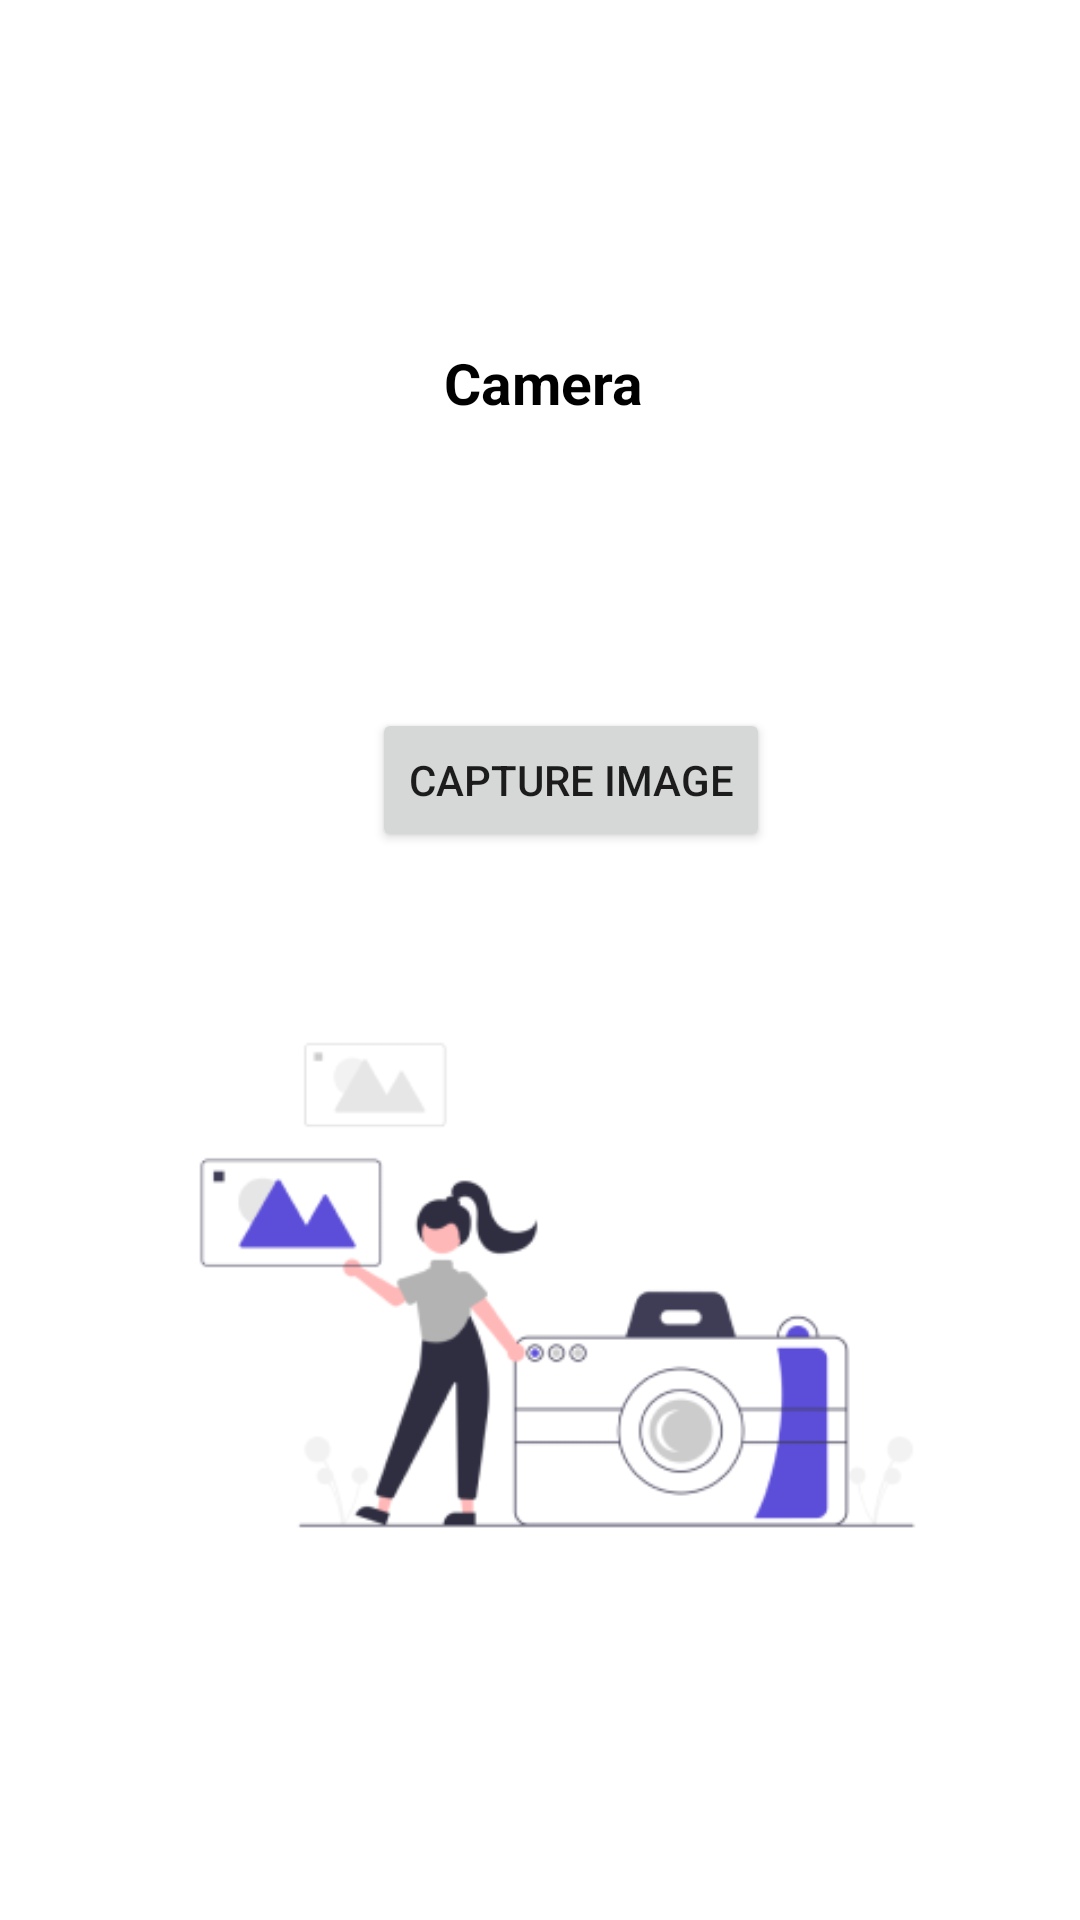

Here is an Android app screen rendered from its layout file. Give the layout XML and the strings, colors and styles it references.
<!-- AndroidManifest.xml: application theme Theme.MDT -->
<!-- res/layout/activity_camera.xml -->
<?xml version="1.0" encoding="utf-8"?>
<androidx.constraintlayout.widget.ConstraintLayout
    xmlns:android="http://schemas.android.com/apk/res/android"
    xmlns:app="http://schemas.android.com/apk/res-auto"
    xmlns:tools="http://schemas.android.com/tools"
    android:layout_width="match_parent"
    android:layout_height="match_parent"
    android:background="@color/white"
    tools:context=".camera">

    <ImageView
        android:id="@+id/imageView69"
        android:layout_width="wrap_content"
        android:layout_height="wrap_content"
        app:srcCompat="@drawable/img_20"
        tools:layout_editor_absoluteX="197dp"
        tools:layout_editor_absoluteY="103dp"
        app:layout_constraintTop_toTopOf="parent"
        app:layout_constraintBottom_toTopOf="@id/textView14"
        app:layout_constraintStart_toStartOf="parent"
        app:layout_constraintEnd_toEndOf="parent"
        app:layout_constraintHorizontal_bias="0.5"
        app:layout_constraintVertical_bias="0.2"
        />


    <TextView
        android:id="@+id/textView14"
        android:layout_width="wrap_content"
        android:layout_height="wrap_content"
        android:text=""
        android:textColor="@color/black"
        android:textSize="19dp"
        android:textStyle="bold"
        app:layout_constraintBottom_toTopOf="@id/imageView70"
        app:layout_constraintEnd_toEndOf="parent"
        app:layout_constraintHorizontal_bias="0.505"
        app:layout_constraintStart_toStartOf="parent"
        app:layout_constraintTop_toBottomOf="@id/imageView69"
        app:layout_constraintVertical_bias="0.1" />
    <TextView
        android:id="@+id/textView104"
        android:layout_width="wrap_content"
        android:layout_height="wrap_content"
        android:text="Camera"
        android:textColor="@color/black"
        android:textSize="19dp"
        android:textStyle="bold"
        app:layout_constraintBottom_toTopOf="@id/imageView70"
        app:layout_constraintEnd_toEndOf="parent"
        app:layout_constraintHorizontal_bias="0.505"
        app:layout_constraintStart_toStartOf="parent"
        app:layout_constraintTop_toBottomOf="@id/imageView69"
        app:layout_constraintVertical_bias="0.1" />

    <ImageView
        android:id="@+id/imageView70"
        android:layout_width="285dp"
        android:layout_height="232dp"
        app:layout_constraintBottom_toBottomOf="parent"
        app:layout_constraintEnd_toEndOf="parent"
        app:layout_constraintHorizontal_bias="0.579"
        app:layout_constraintStart_toStartOf="parent"
        app:layout_constraintTop_toBottomOf="@id/textView14"
        app:layout_constraintVertical_bias="0.2"
        app:srcCompat="@drawable/img_51" />

    <Button
        android:id="@+id/capture_button"
        android:layout_width="wrap_content"
        android:layout_height="wrap_content"
        android:layout_below="@id/imageView69"
        android:layout_centerHorizontal="true"
        android:layout_marginBottom="356dp"
        android:text="Capture Image"
        app:layout_constraintBottom_toBottomOf="parent"
        app:layout_constraintEnd_toEndOf="parent"
        app:layout_constraintHorizontal_bias="0.545"
        app:layout_constraintStart_toStartOf="parent" />
</androidx.constraintlayout.widget.ConstraintLayout>
<!-- resources referenced by this layout -->
<resources>
  <!-- drawable img_51: png bitmap (drawable, 14547 bytes) -->
  <style name="Theme.MDT" parent="Theme.MaterialComponents.DayNight.DarkActionBar">
          
          <item name="colorPrimary">@color/purple_500</item>
          <item name="colorPrimaryVariant">@color/purple_700</item>
          <item name="colorOnPrimary">@color/white</item>
          
          <item name="colorSecondary">@color/teal_200</item>
          <item name="colorSecondaryVariant">@color/teal_700</item>
          <item name="colorOnSecondary">@color/black</item>
          
          <item name="android:statusBarColor">?attr/colorPrimaryVariant</item>
          
      </style>
  <!-- not gathered from this repository: default colours our renderer supplied (Android Studio template values) -->
  <color name="purple_500">#FF6200EE</color>
  <color name="purple_700">#FF3700B3</color>
  <color name="teal_200">#FF03DAC5</color>
  <color name="teal_700">#FF018786</color>
  <color name="black">#FF000000</color>
  <color name="white">#FFFFFFFF</color>
</resources>
